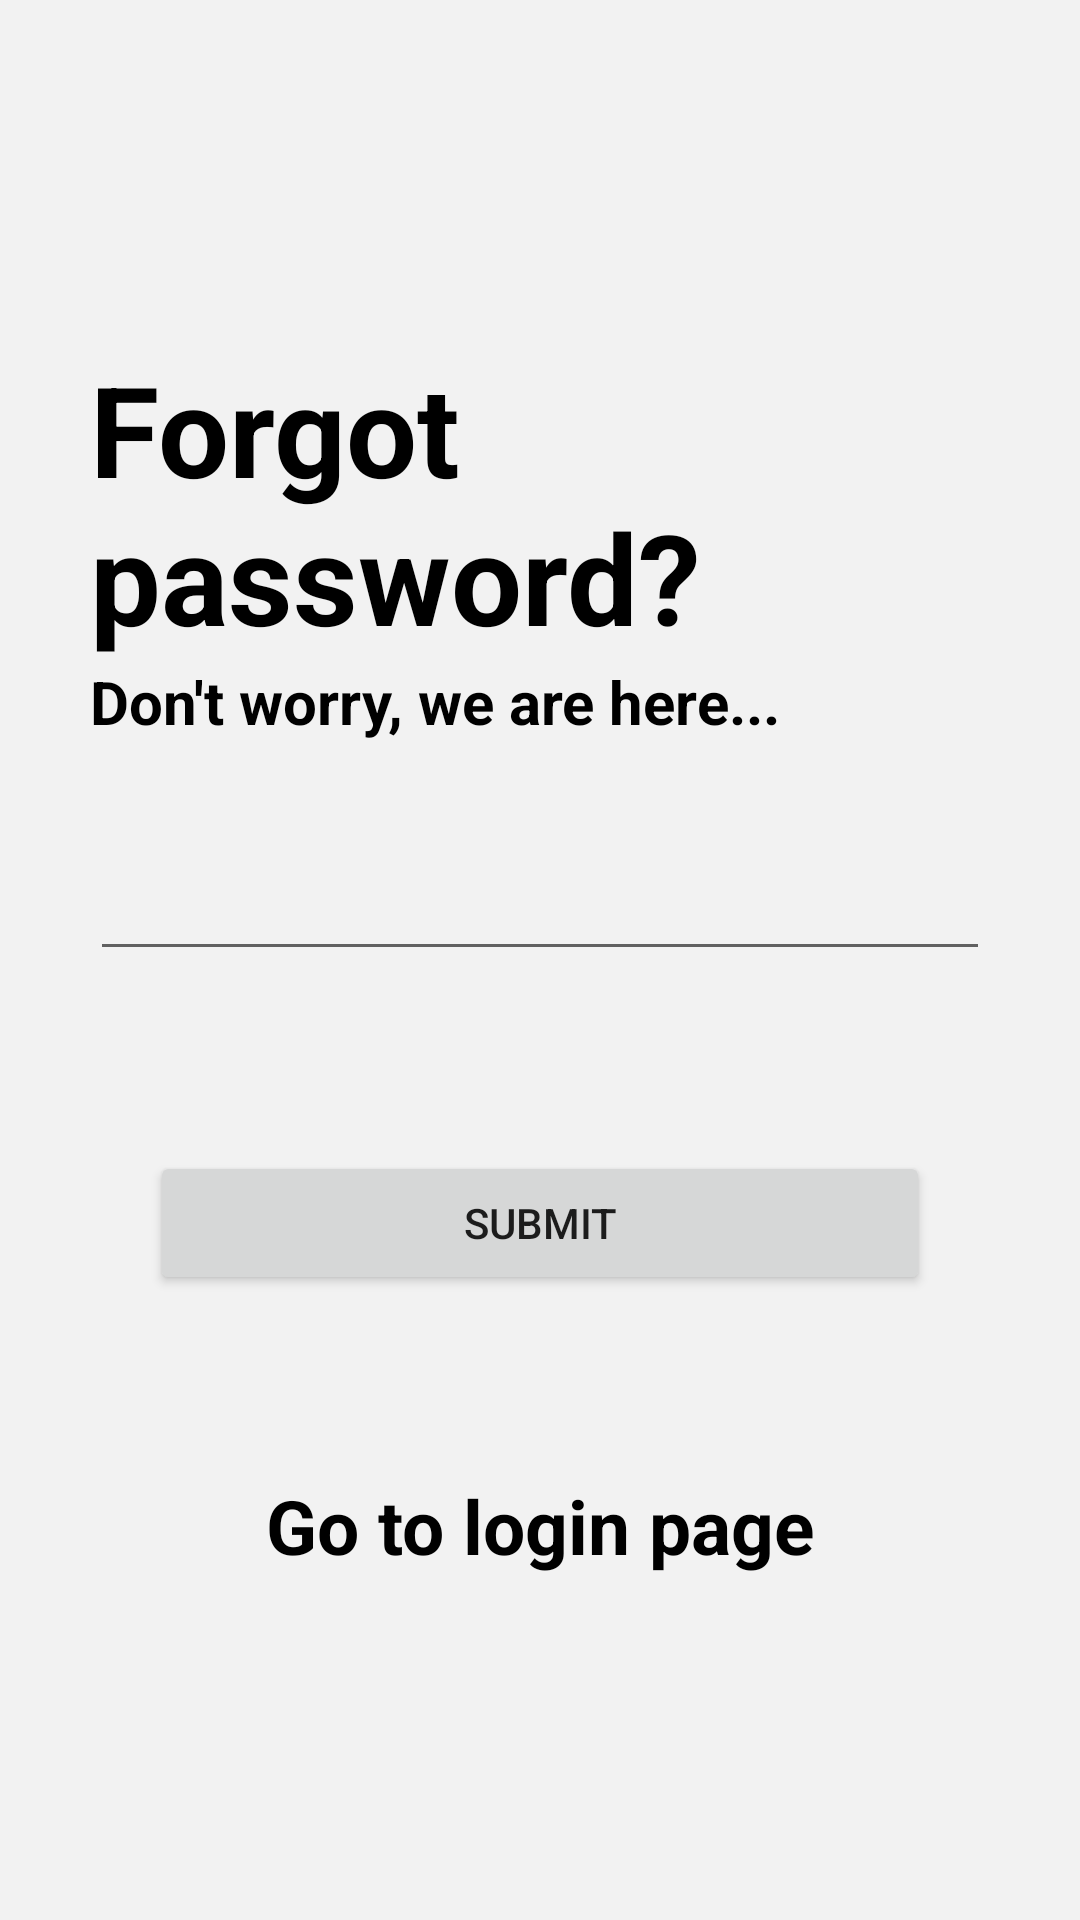

Produce the Android XML layout that renders to this screen, including the resource entries it uses.
<!-- AndroidManifest.xml: application theme Theme.MyNotesfirebase -->
<!-- res/layout/activity_forgot_password.xml -->
<?xml version="1.0" encoding="utf-8"?>
<LinearLayout xmlns:android="http://schemas.android.com/apk/res/android"
    xmlns:app="http://schemas.android.com/apk/res-auto"
    xmlns:tools="http://schemas.android.com/tools"
    android:layout_width="match_parent"
    android:gravity="center"
    android:background="#f2f2f2"
    android:orientation="vertical"
    android:layout_height="match_parent"
    tools:context=".forgot_password">

    <TextView
        android:layout_width="match_parent"
        android:layout_height="wrap_content"
        android:textStyle="bold"
        android:textColor="@color/black"
        android:text="@string/forgot_password_"
        android:textSize="42sp"
        android:layout_marginLeft="30dp"
        android:layout_marginRight="30dp" />

    <TextView
        android:layout_width="match_parent"
        android:layout_height="wrap_content"
        android:textStyle="bold"
        android:textColor="@color/black"
        android:text="Don't worry, we are here..."
        android:textSize="20sp"
        android:layout_marginLeft="30dp"
        android:layout_marginRight="30dp" />

    <EditText
        android:id="@+id/forgotpassword_email"
        android:layout_width="match_parent"
        android:layout_height="wrap_content"
        android:layout_marginTop="35dp"
        android:layout_marginLeft="30dp"
        android:layout_marginRight="30dp"
        android:inputType="textEmailAddress" />

    <Button
        android:layout_width="match_parent"
        android:layout_height="wrap_content"
        android:text="@string/submit"
        android:id="@+id/submit"
        android:layout_marginRight="50dp"
        android:layout_marginLeft="50dp"
        android:layout_marginTop="60dp">
    </Button>

    <TextView
        android:layout_width="match_parent"
        android:layout_height="wrap_content"
        android:textStyle="bold"
        android:id="@+id/go_to_login_page"
        android:textColor="@color/black"
        android:text="@string/go_to_login_page"
        android:textSize="25sp"
        android:gravity="center"
        android:layout_marginTop="60dp"
        android:layout_marginLeft="30dp"
        android:layout_marginRight="30dp" />

</LinearLayout>
<!-- resources referenced by this layout -->
<resources>
  <color name="black">#FF000000</color>
  <string name="forgot_password_">Forgot password?</string>
  <string name="go_to_login_page">Go to login page</string>
  <string name="submit">Submit</string>
  <style name="Theme.MyNotesfirebase" parent="Theme.MaterialComponents.DayNight.DarkActionBar">
          
          <item name="colorPrimary">@color/purple_500</item>
          <item name="colorPrimaryVariant">@color/purple_700</item>
          <item name="colorOnPrimary">@color/white</item>
          
          <item name="colorSecondary">@color/teal_200</item>
          <item name="colorSecondaryVariant">@color/teal_700</item>
          <item name="colorOnSecondary">@color/black</item>
          
          <item name="android:statusBarColor" tools:targetApi="l">?attr/colorPrimaryVariant</item>
          
      </style>
  <color name="purple_500">#FF6200EE</color>
  <color name="purple_700">#FF3700B3</color>
  <color name="white">#FFFFFFFF</color>
  <color name="teal_200">#FF03DAC5</color>
  <color name="teal_700">#FF018786</color>
</resources>
